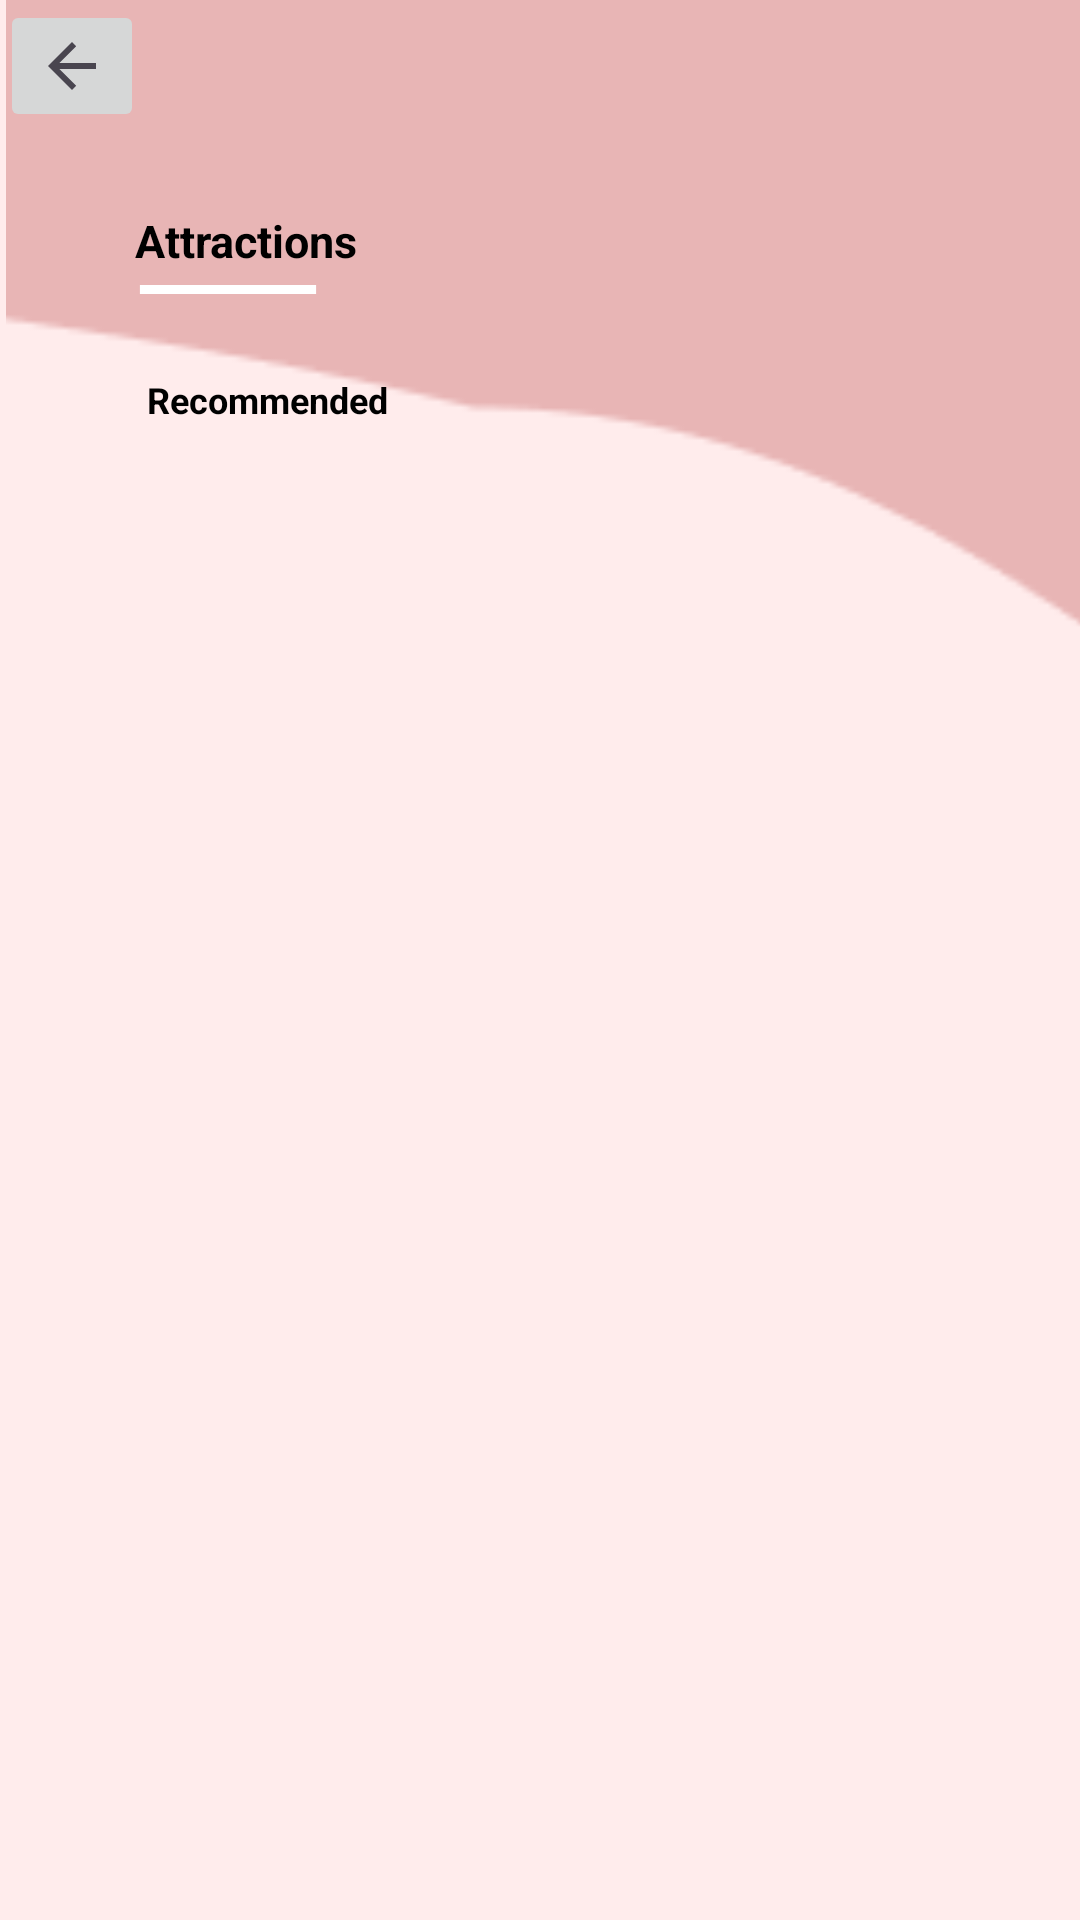

Layout XML and referenced resources for this Android screen:
<!-- AndroidManifest.xml: application theme Theme.FireBaseConnector -->
<!-- res/layout/activity_attraction_list.xml -->
<?xml version="1.0" encoding="utf-8"?>
<androidx.constraintlayout.widget.ConstraintLayout xmlns:android="http://schemas.android.com/apk/res/android"
    xmlns:app="http://schemas.android.com/apk/res-auto"
    xmlns:tools="http://schemas.android.com/tools"
    android:layout_width="match_parent"
    android:layout_height="match_parent"
    tools:context=".UserApplicationLayer.AttractionList">

	<RelativeLayout
	android:id="@+id/attraction"
	android:layout_width="0dp"
	android:layout_height="0dp"
	android:clipToOutline="true"
	android:background="#FFECEC"
	app:layout_constraintTop_toTopOf="parent"
	app:layout_constraintBottom_toBottomOf="parent"
	app:layout_constraintStart_toStartOf="parent"
	app:layout_constraintEnd_toEndOf="parent">


		<ImageView
			android:id="@+id/ellipse"
			android:layout_width="match_parent"
			android:layout_height="386.14dp"
			android:layout_alignParentLeft="true"
			android:layout_alignParentTop="true"
			android:layout_marginLeft="2dp"
			android:layout_marginTop="-116dp"
			android:scaleType="centerCrop"
			android:src="@drawable/ellipse" />

		<TextView
			android:id="@+id/attraction_text"
			android:layout_width="159dp"
			android:layout_height="25dp"
			android:layout_alignParentLeft="true"
			android:layout_marginLeft="45dp"
			android:layout_alignParentTop="true"
			android:layout_marginTop="70dp"
			android:text="Attractions"
			android:textSize="15sp"
			android:textColor="#000000"
			android:gravity="top"
			android:textStyle="bold"
			/>

		<TextView
			android:id="@+id/recommended_text"
			android:layout_width="159dp"
			android:layout_height="25dp"
			android:layout_alignParentLeft="true"
			android:layout_marginLeft="49dp"
			android:layout_alignParentTop="true"
			android:layout_marginTop="125dp"
			android:text="Recommended"
			android:textSize="12sp"
			android:textColor="#000000"
			android:gravity="top"
			android:textStyle="bold"
			/>

		<View
			android:id="@+id/line_3"
			android:layout_width="62dp"
			android:layout_height="3dp"
			android:layout_alignParentLeft="true"
			android:layout_marginLeft="45dp"
			android:layout_alignParentTop="true"
			android:layout_marginTop="95dp"
			android:textSize="12sp"
			android:textColor="#000000"
			android:background="@drawable/line_3"
			/>

		<RelativeLayout
			xmlns:android="http://schemas.android.com/apk/res/android"
			android:id="@+id/cell_collection_view"
			android:layout_width="340dp"
			android:layout_height="563dp"
			android:layout_centerHorizontal="true"
			android:layout_alignParentTop="true"
			android:layout_marginTop="150dp" >

			<androidx.recyclerview.widget.RecyclerView
				android:id="@+id/recycler_view"
				android:layout_width="match_parent"
				android:layout_height="match_parent"/>















































































		</RelativeLayout>

		<ImageButton
			android:id="@+id/backButton"
			android:layout_width="wrap_content"
			android:layout_height="wrap_content"

			app:srcCompat="?attr/homeAsUpIndicator" />

	</RelativeLayout>



</androidx.constraintlayout.widget.ConstraintLayout>
<!-- resources referenced by this layout -->
<resources>
  <!-- drawable ellipse: png bitmap (drawable, 3256 bytes) -->
  <!-- drawable line_3 (drawable) -->
  <?xml version="1.0" encoding="utf-8"?>
  <vector xmlns:android="http://schemas.android.com/apk/res/android"
  	android:width="76dp"
  	android:height="4dp"
  	android:viewportWidth="76"
  	android:viewportHeight="4">
  	<path
  		android:pathData="M2 2H74H2Z"
  		android:strokeWidth="4"
  		android:strokeColor="#FFFF"/>
  </vector>
  <style name="Theme.FireBaseConnector" parent="Base.Theme.FireBaseConnector" />
  <style name="Base.Theme.FireBaseConnector" parent="Theme.Material3.DayNight.NoActionBar">
          
          
      </style>
</resources>
